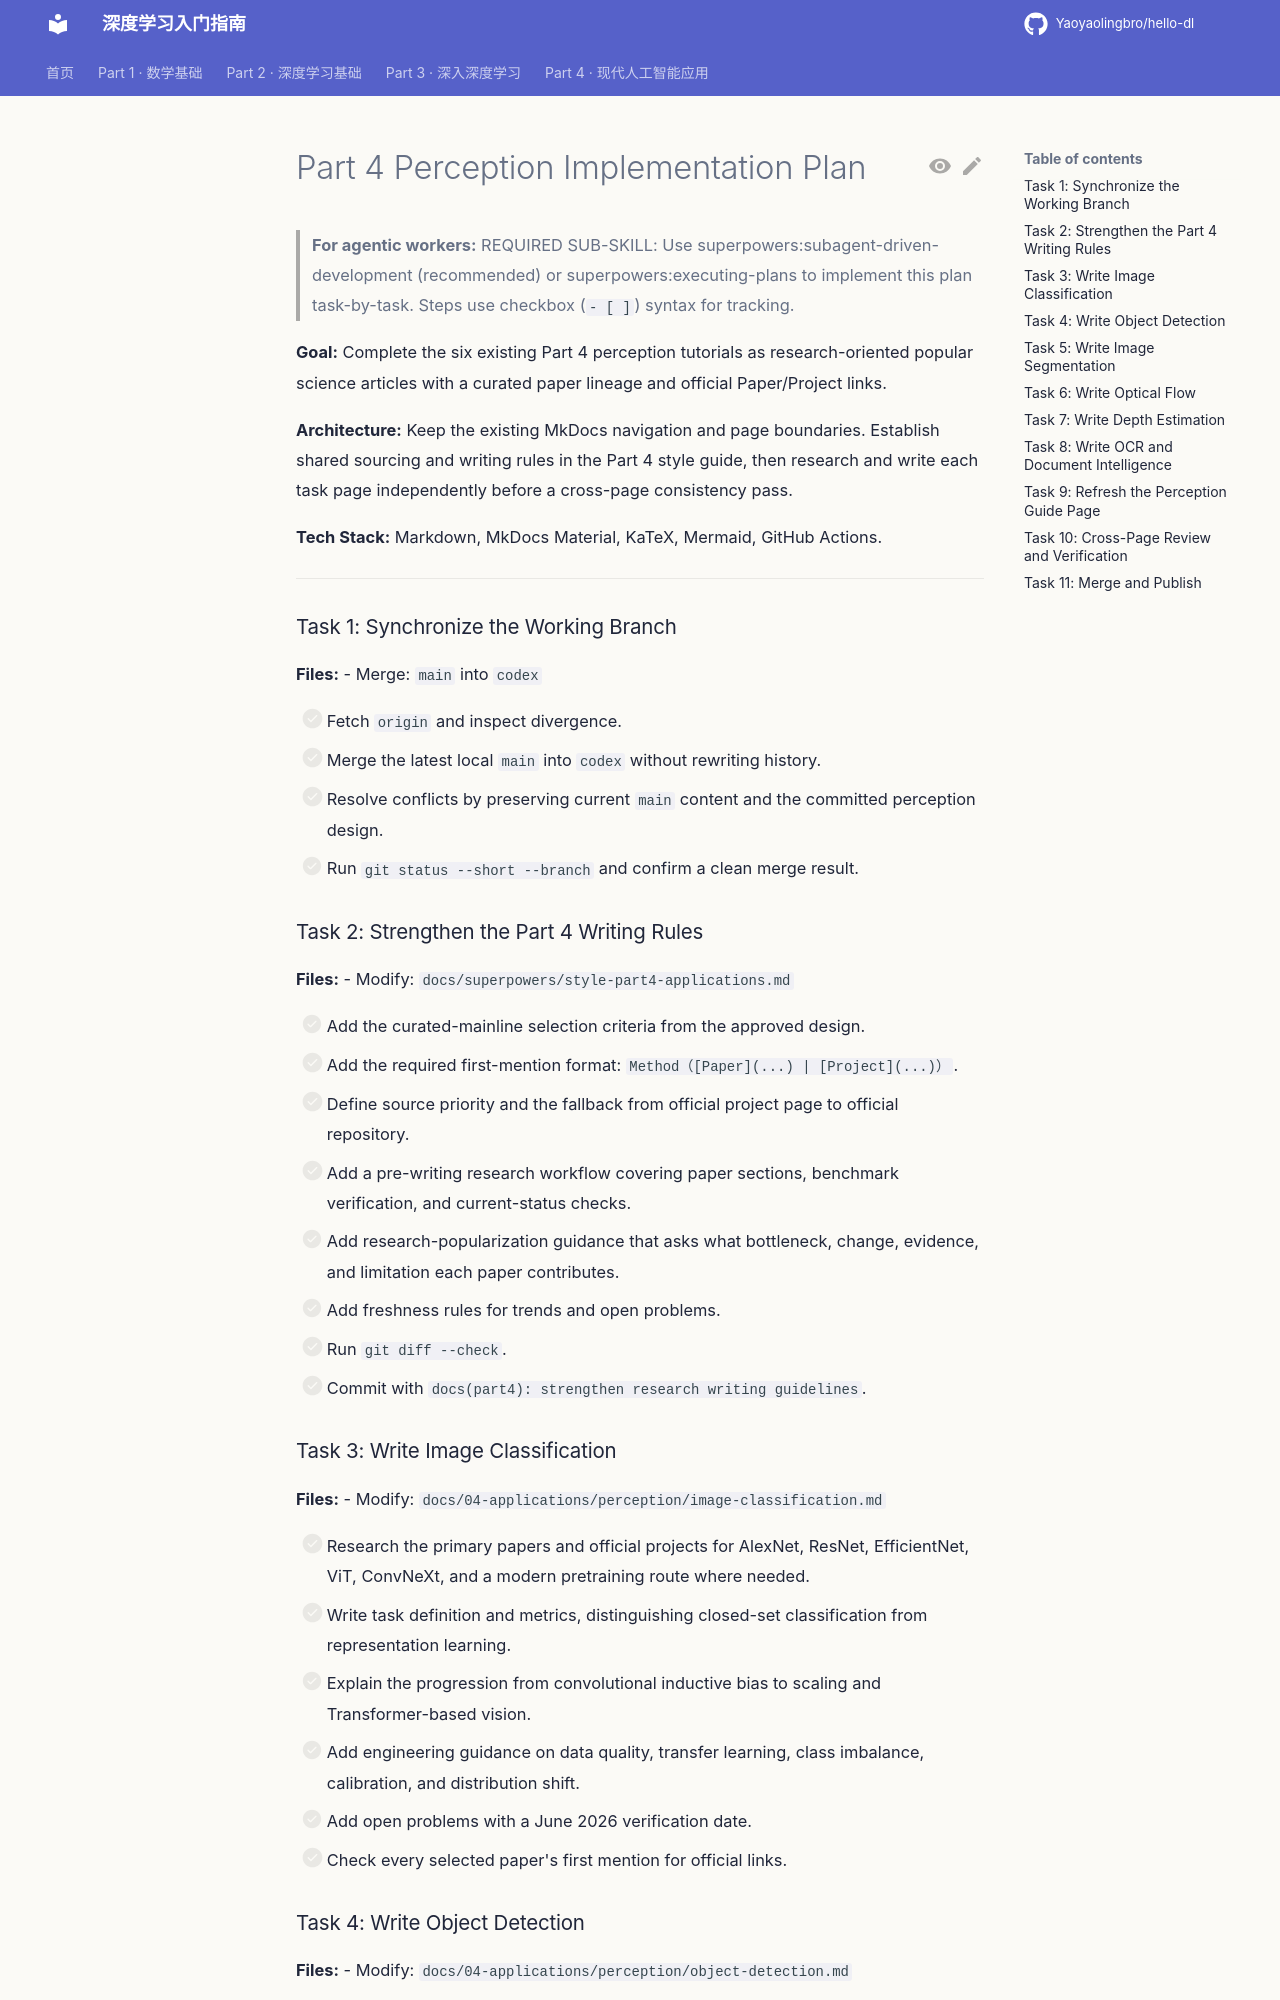

repository: Yaoyaolingbro/hello-dl · page: superpowers/plans/2026-06-16-part4-perception/index.html · generator: mkdocs

# Part 4 Perception Implementation Plan

> **For agentic workers:** REQUIRED SUB-SKILL: Use superpowers:subagent-driven-development (recommended) or superpowers:executing-plans to implement this plan task-by-task. Steps use checkbox (`- [ ]`) syntax for tracking.

**Goal:** Complete the six existing Part 4 perception tutorials as research-oriented popular science articles with a curated paper lineage and official Paper/Project links.

**Architecture:** Keep the existing MkDocs navigation and page boundaries. Establish shared sourcing and writing rules in the Part 4 style guide, then research and write each task page independently before a cross-page consistency pass.

**Tech Stack:** Markdown, MkDocs Material, KaTeX, Mermaid, GitHub Actions.

---

### Task 1: Synchronize the Working Branch

**Files:**
- Merge: `main` into `codex`

- [ ] Fetch `origin` and inspect divergence.
- [ ] Merge the latest local `main` into `codex` without rewriting history.
- [ ] Resolve conflicts by preserving current `main` content and the committed perception design.
- [ ] Run `git status --short --branch` and confirm a clean merge result.

### Task 2: Strengthen the Part 4 Writing Rules

**Files:**
- Modify: `docs/superpowers/style-part4-applications.md`

- [ ] Add the curated-mainline selection criteria from the approved design.
- [ ] Add the required first-mention format: `Method（[Paper](...) | [Project](...)）`.
- [ ] Define source priority and the fallback from official project page to official repository.
- [ ] Add a pre-writing research workflow covering paper sections, benchmark verification, and current-status checks.
- [ ] Add research-popularization guidance that asks what bottleneck, change, evidence, and limitation each paper contributes.
- [ ] Add freshness rules for trends and open problems.
- [ ] Run `git diff --check`.
- [ ] Commit with `docs(part4): strengthen research writing guidelines`.

### Task 3: Write Image Classification

**Files:**
- Modify: `docs/04-applications/perception/image-classification.md`

- [ ] Research the primary papers and official projects for AlexNet, ResNet, EfficientNet, ViT, ConvNeXt, and a modern pretraining route where needed.
- [ ] Write task definition and metrics, distinguishing closed-set classification from representation learning.
- [ ] Explain the progression from convolutional inductive bias to scaling and Transformer-based vision.
- [ ] Add engineering guidance on data quality, transfer learning, class imbalance, calibration, and distribution shift.
- [ ] Add open problems with a June 2026 verification date.
- [ ] Check every selected paper's first mention for official links.
